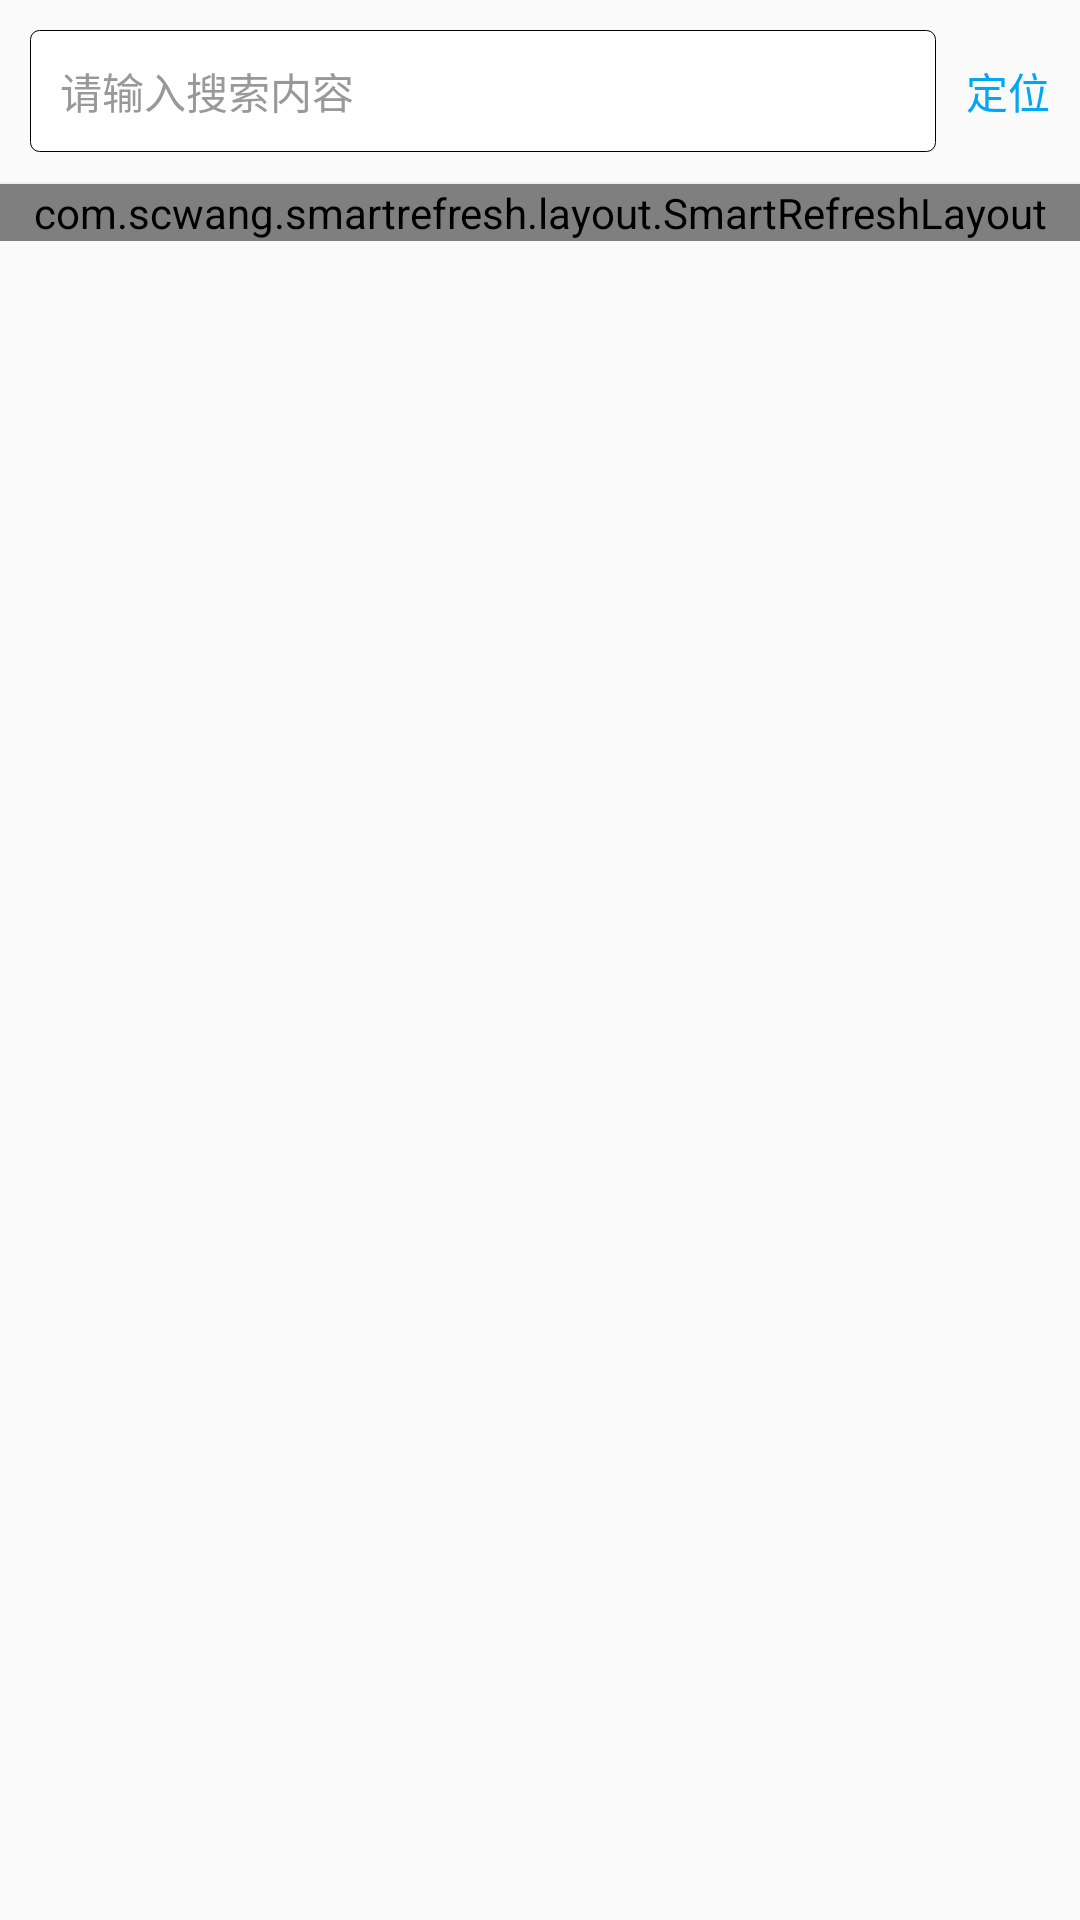

Layout XML and referenced resources for this Android screen:
<!-- AndroidManifest.xml: application theme AppTheme -->
<!-- res/layout/fragment_information.xml -->
<LinearLayout xmlns:android="http://schemas.android.com/apk/res/android"
    xmlns:tools="http://schemas.android.com/tools"
    android:layout_width="match_parent"
    android:layout_height="match_parent"
    android:orientation="vertical">

    <LinearLayout
        android:layout_width="match_parent"
        android:layout_height="wrap_content"
        android:layout_margin="@dimen/dp_10"
        android:orientation="horizontal">

        <TextView
            android:id="@+id/et_information_search"
            android:layout_width="0dp"
            android:layout_height="wrap_content"
            android:layout_weight="1"
            android:background="@drawable/edit_border_around"
            android:text="@string/information_top_search"
            android:textColor="@color/font_gray"
            android:padding="@dimen/dp_10"
            android:textSize="@dimen/dp_14" />

        <TextView
            android:id="@+id/tv_information_loaciton"
            android:layout_width="wrap_content"
            android:layout_height="wrap_content"
            android:layout_gravity="center"
            android:paddingLeft="@dimen/dp_10"
            android:paddingTop="@dimen/dp_10"
            android:paddingBottom="@dimen/dp_10"
            android:text="@string/information_top_location"
            android:textColor="@color/tool_bar_text_color"
            android:textSize="@dimen/dp_14" />

    </LinearLayout>

    <View style="@style/ViewLineStyle" />

    <ViewFlipper
        android:id="@+id/vf__information_marquee"
        android:layout_width="match_parent"
        android:layout_height="wrap_content"
        android:layout_marginLeft="@dimen/dp_10"
        android:layout_marginRight="@dimen/dp_10"
        android:autoStart="true"
        android:background="#fff"
        android:flipInterval="3000"
        android:inAnimation="@anim/anim_marquee_in"
        android:outAnimation="@anim/anim_marquee_out">
    </ViewFlipper>

    <com.scwang.smartrefresh.layout.SmartRefreshLayout
        android:id="@+id/refresh_information_list"
        android:layout_width="match_parent"
        android:layout_height="wrap_content">

        <androidx.recyclerview.widget.RecyclerView
            android:id="@+id/rcy_information_list"
            android:layout_width="match_parent"
            android:layout_height="match_parent"
            android:layout_margin="@dimen/dp_10" />

    </com.scwang.smartrefresh.layout.SmartRefreshLayout>

</LinearLayout>
<!-- resources referenced by this layout -->
<resources>
  <color name="font_gray">#999999</color>
  <color name="tool_bar_text_color">#00A6F7</color>
  <dimen name="dp_10">10dp</dimen>
  <dimen name="dp_14">14dp</dimen>
  <!-- drawable edit_border_around (drawable) -->
  <?xml version="1.0" encoding="utf-8"?>
  
  <layer-list
      xmlns:android="http://schemas.android.com/apk/res/android">
      <item>
          <shape
              xmlns:android="http://schemas.android.com/apk/res/android"
              android:shape="rectangle">
              <solid
                  android:color="#FFF"/>
              <corners
                  android:radius="3dip"
                  />
              <stroke
                  android:width="0.5px"
                  android:color="#000"/>
          </shape>
      </item>
  </layer-list>
  <string name="information_top_location">定位</string>
  <string name="information_top_search">请输入搜索内容</string>
  <style name="ViewLineStyle">
          <item name="android:layout_width">match_parent</item>
          <item name="android:layout_height">@dimen/dp_0_5</item>
          <item name="android:background">@color/line_gray_color</item>
      </style>
  <style name="AppTheme" parent="Theme.AppCompat.Light.NoActionBar">
          
          <item name="colorPrimary">@color/colorPrimary</item>
          <item name="colorPrimaryDark">@color/colorPrimaryDark</item>
          <item name="colorAccent">@color/colorAccent</item>
          <item name="android:windowAnimationStyle">@style/activityAnimation</item>
      </style>
  <dimen name="dp_0_5">0.5dp</dimen>
  <color name="line_gray_color">#F0F0F0</color>
  <color name="colorPrimary">#008577</color>
  <color name="colorPrimaryDark">#00574B</color>
  <color name="colorAccent">#D81B60</color>
  <style name="activityAnimation" parent="@android:style/Animation">
          
          
          
          
          <item name="android:activityOpenEnterAnimation">@anim/right_in</item>
          <item name="android:activityOpenExitAnimation">@anim/left_out</item>
          <item name="android:activityCloseEnterAnimation">@anim/left_in</item>
          <item name="android:activityCloseExitAnimation">@anim/right_out</item>
      </style>
</resources>
